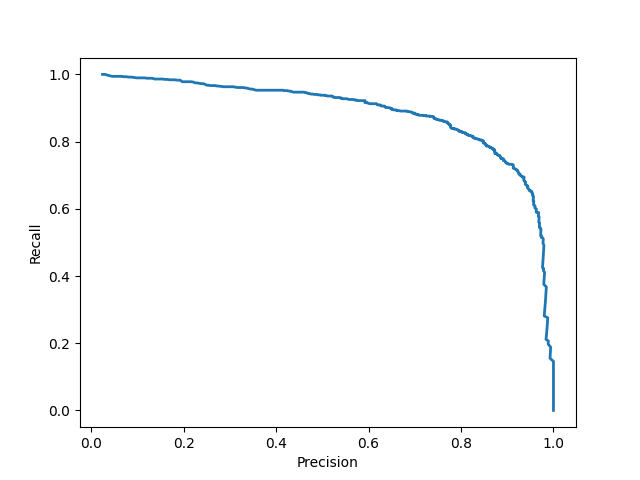

Values plotted in this chart, from the file beside it:
precision, recall
0.025, 1.000
0.025, 1.000
0.025, 1.000
0.025, 1.000
0.025, 1.000
0.025, 1.000
0.025, 1.000
0.025, 1.000
0.025, 1.000
0.025, 1.000
0.025, 1.000
0.025, 1.000
0.025, 1.000
0.025, 1.000
0.025, 1.000
0.025, 1.000
0.026, 1.000
0.027, 1.000
0.027, 1.000
0.029, 1.000
0.030, 1.000
0.033, 0.999
0.035, 0.998
0.039, 0.997
0.042, 0.995
0.046, 0.994
0.051, 0.994
0.055, 0.994
0.060, 0.994
0.065, 0.994
0.071, 0.993
0.076, 0.993
0.082, 0.992
0.087, 0.992
0.093, 0.991
0.099, 0.990
0.105, 0.990
0.110, 0.990
0.116, 0.990
0.121, 0.989
0.127, 0.989
0.132, 0.989
0.137, 0.986
0.142, 0.986
0.148, 0.986
0.154, 0.986
0.160, 0.985
0.165, 0.985
0.170, 0.984
0.175, 0.984
0.181, 0.984
0.186, 0.983
0.193, 0.983
0.197, 0.978
0.202, 0.978
0.208, 0.978
0.213, 0.978
0.217, 0.978
0.221, 0.977
0.225, 0.975
... 732 more rows
